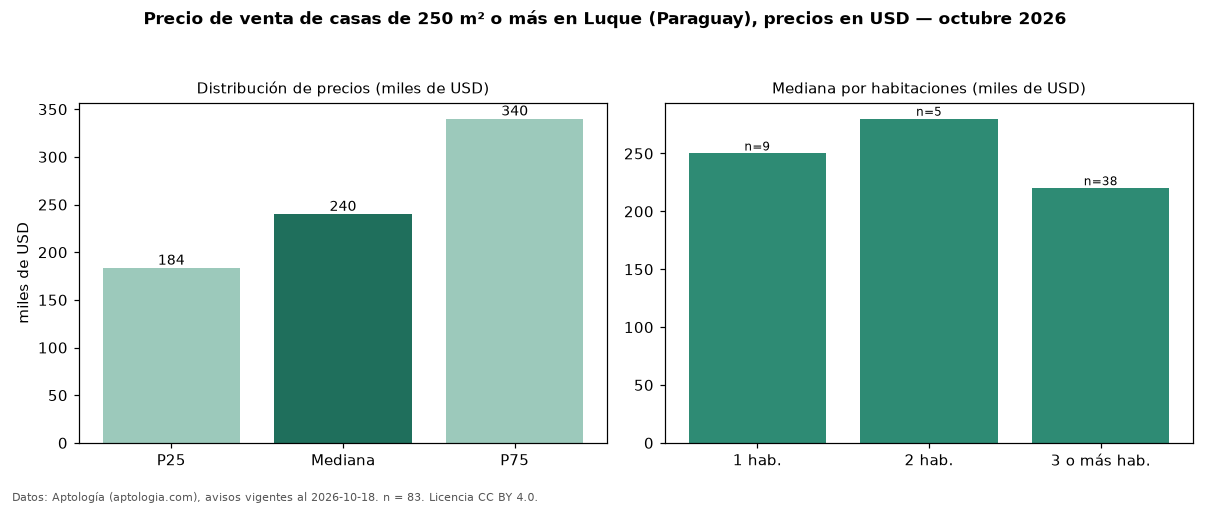

The table this chart was drawn from, first rows:
seccion, metrica, valor, moneda, n
filtro, area6, de 250 m² o más, , 83
precio, p25, 183500, USD, 83
precio, mediana, 240000, USD, 83
precio, p75, 340000, USD, 83
precio, minimo, 90000, USD, 83
precio, maximo, 1700000, USD, 83
m2, mediana_precio_m2, 658.6, USD, 78
m2, area_mediana_m2, 400.0, m2, 78
banos, mediana_banos, 3.0, , 
habitaciones, 1, 250000, USD, 9
habitaciones, 2, 280000, USD, 5
habitaciones, 3+, 220000, USD, 38
fuente, fecha_datos, 2026-10-18, , 
fuente, atribucion, https://www.aptologia.com/py/venta/luque, , 
fuente, licencia, CC BY 4.0, , 
